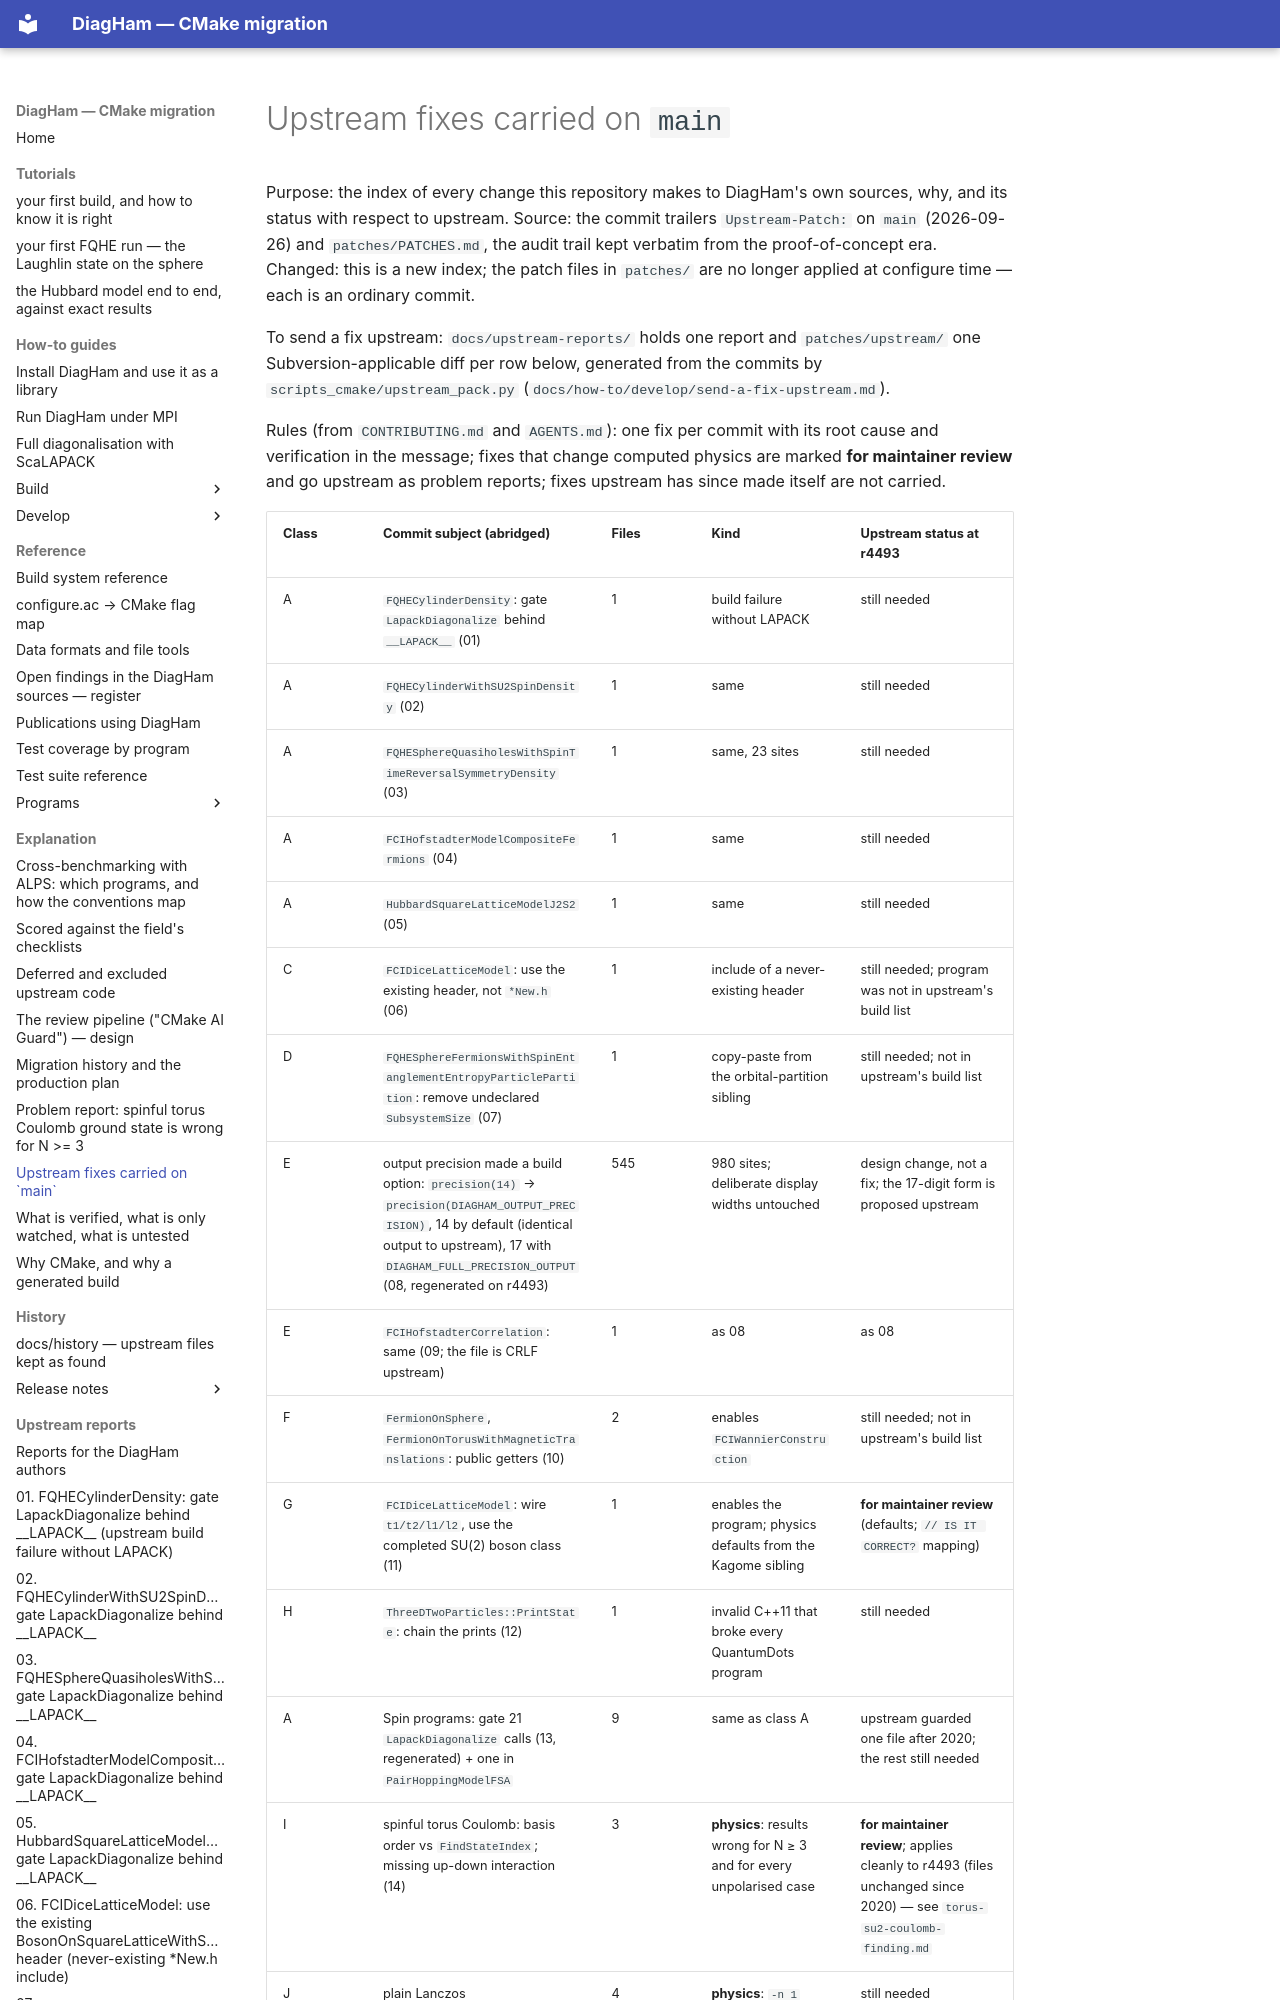

repository: PaulWatford/diagham-cmake-poc · page: explanation/upstream-fixes/index.html · generator: mkdocs

# Upstream fixes carried on `main`

Purpose: the index of every change this repository makes to DiagHam's own sources, why, and its status with respect to upstream.
Source: the commit trailers `Upstream-Patch:` on `main` (2026-09-26) and `patches/PATCHES.md`, the audit trail kept verbatim from the proof-of-concept era. Changed: this is a new index; the patch files in `patches/` are no longer applied at configure time — each is an ordinary commit.

To send a fix upstream: `docs/upstream-reports/` holds one report and `patches/upstream/` one Subversion-applicable diff per row below, generated from the commits by `scripts_cmake/upstream_pack.py` (`docs/how-to/develop/send-a-fix-upstream.md`).

Rules (from `CONTRIBUTING.md` and `AGENTS.md`): one fix per commit with its
root cause and verification in the message; fixes that change computed
physics are marked **for maintainer review** and go upstream as problem reports;
fixes upstream has since made itself are not carried.
